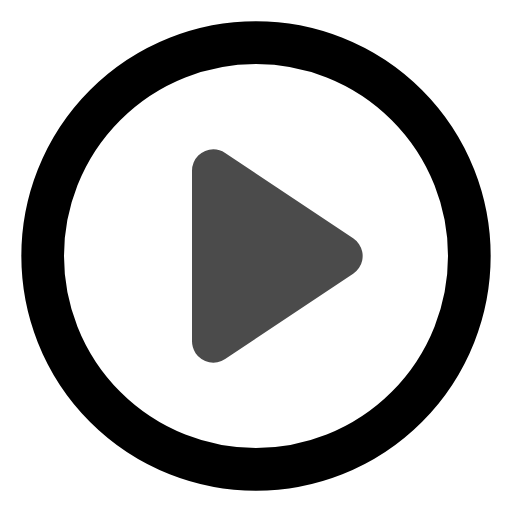
t = 0.00 s
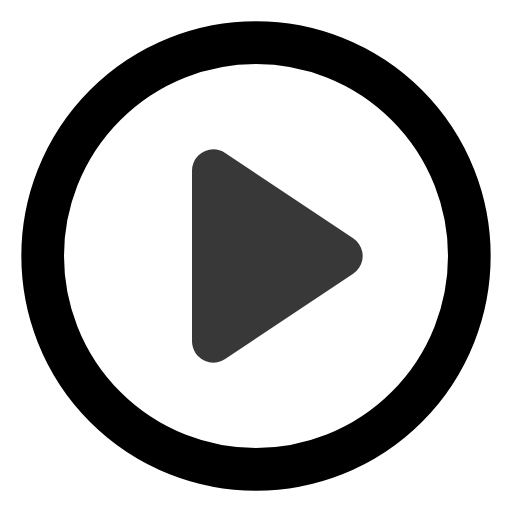
t = 0.19 s
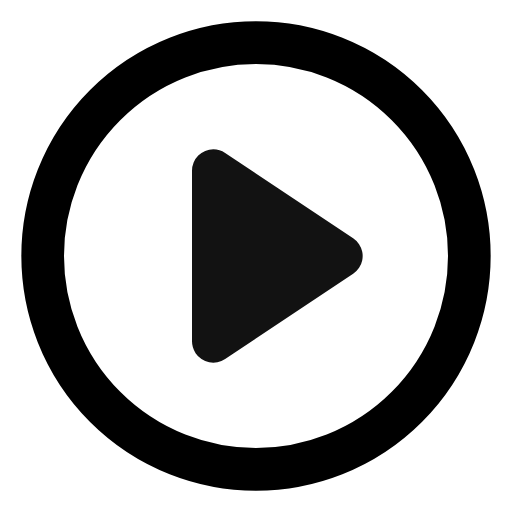
t = 0.56 s
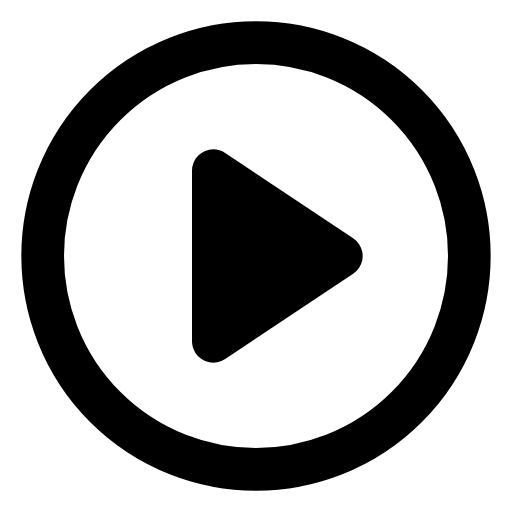
t = 0.75 s
t = 0.94 s: frame unchanged from t = 0.56 s, image omitted
t = 1.31 s: frame unchanged from t = 0.19 s, image omitted

The animated SVG that drew these frames (rendered in a browser with its animation timeline set to each time). Animation: 1 SMIL element (animate=1); one cycle of 1.50 s, repeats indefinitely.

<svg xmlns="http://www.w3.org/2000/svg" viewBox="0 0 24 24" width="24" height="24">
  <g fill="none" stroke="currentColor" stroke-width="2" stroke-linecap="round" stroke-linejoin="round">
    <!-- Play button -->
    <circle cx="12" cy="12" r="10"/>
    <polygon points="10 8 16 12 10 16 10 8" fill="currentColor">
      <animate attributeName="opacity" values="0.7;1;0.7" dur="1.5s" repeatCount="indefinite" />
    </polygon>
  </g>
</svg>
